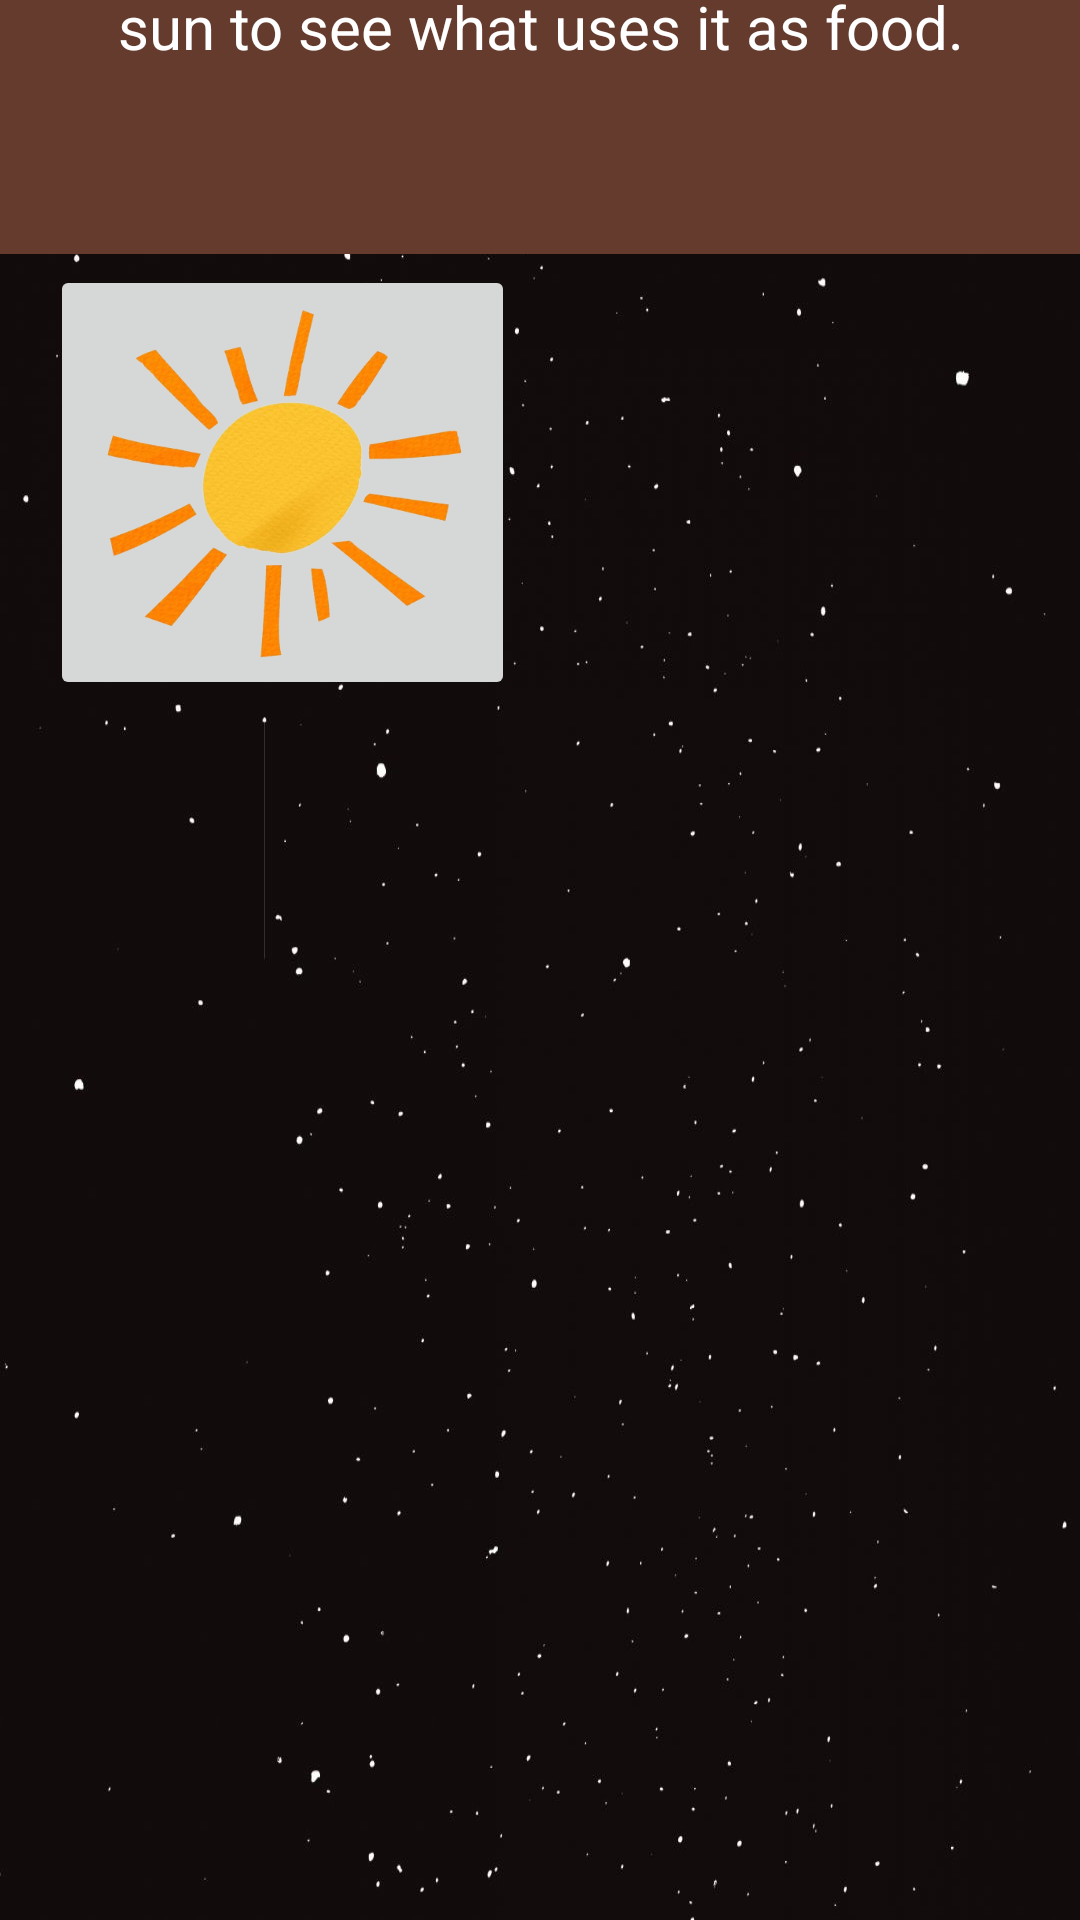

Layout XML and referenced resources for this Android screen:
<!-- AndroidManifest.xml: application theme Theme.Project_652263 -->
<!-- res/layout/fragment_second_blank.xml -->
<?xml version="1.0" encoding="utf-8"?>
<androidx.constraintlayout.widget.ConstraintLayout xmlns:android="http://schemas.android.com/apk/res/android"
    xmlns:app="http://schemas.android.com/apk/res-auto"
    xmlns:tools="http://schemas.android.com/tools"
    android:id="@+id/frameLayout2"
    android:layout_width="match_parent"
    android:layout_height="match_parent"
    android:background="@drawable/background"
    tools:context=".SecondBlankFragment">

    <TextView
        android:id="@+id/foodChainTextView"
        android:layout_width="402dp"
        android:layout_height="113dp"
        android:background="#653B2E"
        android:text="Time to learn about food chains!\nClick the sun to see what uses it as food."
        android:textAlignment="center"
        android:textColor="#FFFFFF"
        android:textSize="20sp"
        app:layout_constraintBottom_toTopOf="@+id/hawkButton"
        app:layout_constraintEnd_toEndOf="parent"
        app:layout_constraintHorizontal_bias="0.5"
        app:layout_constraintStart_toStartOf="parent"
        app:layout_constraintTop_toTopOf="parent"
        app:layout_constraintVertical_bias="0.5" />

    <ImageButton
        android:id="@+id/hawkButton"
        android:layout_width="155dp"
        android:layout_height="145dp"
        android:scaleType="fitXY"
        android:src="@drawable/hawk"
        android:visibility="invisible"
        app:layout_constraintBottom_toTopOf="@+id/imageView5"
        app:layout_constraintEnd_toEndOf="parent"
        app:layout_constraintHorizontal_bias="0.5"
        app:layout_constraintStart_toEndOf="@+id/sunButton"
        app:layout_constraintTop_toBottomOf="@+id/foodChainTextView"
        app:layout_constraintVertical_bias="0.5" />

    <ImageButton
        android:id="@+id/snakeButton"
        android:layout_width="149dp"
        android:layout_height="154dp"
        android:scaleType="fitXY"
        android:src="@drawable/snake"
        android:visibility="invisible"
        app:layout_constraintBottom_toTopOf="@+id/imageView4"
        app:layout_constraintEnd_toEndOf="parent"
        app:layout_constraintHorizontal_bias="0.5"
        app:layout_constraintStart_toEndOf="@+id/grassButton"
        app:layout_constraintTop_toBottomOf="@+id/imageView5"
        app:layout_constraintVertical_bias="0.5" />

    <ImageButton
        android:id="@+id/ratButton"
        android:layout_width="123dp"
        android:layout_height="133dp"
        android:scaleType="fitXY"
        android:src="@drawable/rat"
        android:visibility="invisible"
        app:layout_constraintBottom_toBottomOf="parent"
        app:layout_constraintEnd_toEndOf="parent"
        app:layout_constraintHorizontal_bias="0.5"
        app:layout_constraintStart_toEndOf="@+id/nextButton2"
        app:layout_constraintTop_toBottomOf="@+id/imageView4"
        app:layout_constraintVertical_bias="0.5" />

    <ImageButton
        android:id="@+id/grassButton"
        android:layout_width="154dp"
        android:layout_height="168dp"
        android:scaleType="fitXY"
        android:src="@drawable/grass"
        android:visibility="invisible"
        app:layout_constraintBottom_toTopOf="@+id/imageView3"
        app:layout_constraintEnd_toStartOf="@+id/snakeButton"
        app:layout_constraintHorizontal_bias="0.5"
        app:layout_constraintStart_toStartOf="parent"
        app:layout_constraintTop_toBottomOf="@+id/imageView2"
        app:layout_constraintVertical_bias="0.5" />

    <ImageButton
        android:id="@+id/sunButton"
        android:layout_width="155dp"
        android:layout_height="145dp"
        android:scaleType="fitXY"
        android:src="@drawable/sun"
        app:layout_constraintBottom_toTopOf="@+id/imageView2"
        app:layout_constraintEnd_toStartOf="@+id/hawkButton"
        app:layout_constraintHorizontal_bias="0.5"
        app:layout_constraintStart_toStartOf="parent"
        app:layout_constraintTop_toBottomOf="@+id/foodChainTextView"
        app:layout_constraintVertical_bias="0.5" />

    <ImageView
        android:id="@+id/imageView2"
        android:layout_width="83dp"
        android:layout_height="83dp"
        android:src="@drawable/down_button"
        android:visibility="invisible"
        app:layout_constraintBottom_toTopOf="@+id/grassButton"
        app:layout_constraintEnd_toStartOf="@+id/snakeButton"
        app:layout_constraintHorizontal_bias="0.5"
        app:layout_constraintStart_toStartOf="parent"
        app:layout_constraintTop_toBottomOf="@+id/sunButton"
        app:layout_constraintVertical_bias="0.5" />

    <ImageView
        android:id="@+id/imageView3"
        android:layout_width="69dp"
        android:layout_height="76dp"
        android:rotation="-52"
        android:src="@drawable/down_button"
        android:visibility="invisible"
        app:layout_constraintBottom_toTopOf="@+id/nextButton2"
        app:layout_constraintEnd_toStartOf="@+id/ratButton"
        app:layout_constraintHorizontal_bias="0.5"
        app:layout_constraintStart_toStartOf="parent"
        app:layout_constraintTop_toBottomOf="@+id/grassButton"
        app:layout_constraintVertical_bias="0.5" />

    <ImageView
        android:id="@+id/imageView4"
        android:layout_width="69dp"
        android:layout_height="76dp"
        android:rotation="182"
        android:src="@drawable/down_button"
        android:visibility="invisible"
        app:layout_constraintBottom_toTopOf="@+id/ratButton"
        app:layout_constraintEnd_toEndOf="parent"
        app:layout_constraintHorizontal_bias="0.5"
        app:layout_constraintStart_toEndOf="@+id/imageView3"
        app:layout_constraintTop_toBottomOf="@+id/snakeButton"
        app:layout_constraintVertical_bias="0.5" />

    <ImageView
        android:id="@+id/imageView5"
        android:layout_width="69dp"
        android:layout_height="76dp"
        android:rotation="182"
        android:src="@drawable/down_button"
        android:visibility="invisible"
        app:layout_constraintBottom_toTopOf="@+id/snakeButton"
        app:layout_constraintEnd_toEndOf="parent"
        app:layout_constraintHorizontal_bias="0.5"
        app:layout_constraintStart_toEndOf="@+id/imageView2"
        app:layout_constraintTop_toBottomOf="@+id/hawkButton"
        app:layout_constraintVertical_bias="0.5" />

    <Button
        android:id="@+id/nextButton2"
        android:layout_width="108dp"
        android:layout_height="61dp"
        android:text="Next"
        android:visibility="invisible"
        app:layout_constraintBottom_toBottomOf="parent"
        app:layout_constraintEnd_toStartOf="@+id/ratButton"
        app:layout_constraintHorizontal_bias="0.896"
        app:layout_constraintStart_toStartOf="parent"
        app:layout_constraintTop_toBottomOf="@+id/imageView3"
        app:layout_constraintVertical_bias="0.0" />

</androidx.constraintlayout.widget.ConstraintLayout>
<!-- resources referenced by this layout -->
<resources>
  <!-- drawable background: png bitmap (drawable, 142226 bytes) -->
  <!-- drawable down_button: png bitmap (drawable, 3656 bytes) -->
  <!-- drawable grass: png bitmap (drawable, 102924 bytes) -->
  <!-- drawable hawk: png bitmap (drawable, 154922 bytes) -->
  <!-- drawable rat: png bitmap (drawable, 40003 bytes) -->
  <!-- drawable snake: png bitmap (drawable, 251005 bytes) -->
  <!-- drawable sun: png bitmap (drawable, 142119 bytes) -->
  <style name="Theme.Project_652263" parent="Base.Theme.Project_652263" />
  <style name="Base.Theme.Project_652263" parent="Theme.Material3.DayNight.NoActionBar">
          
          
      </style>
</resources>
